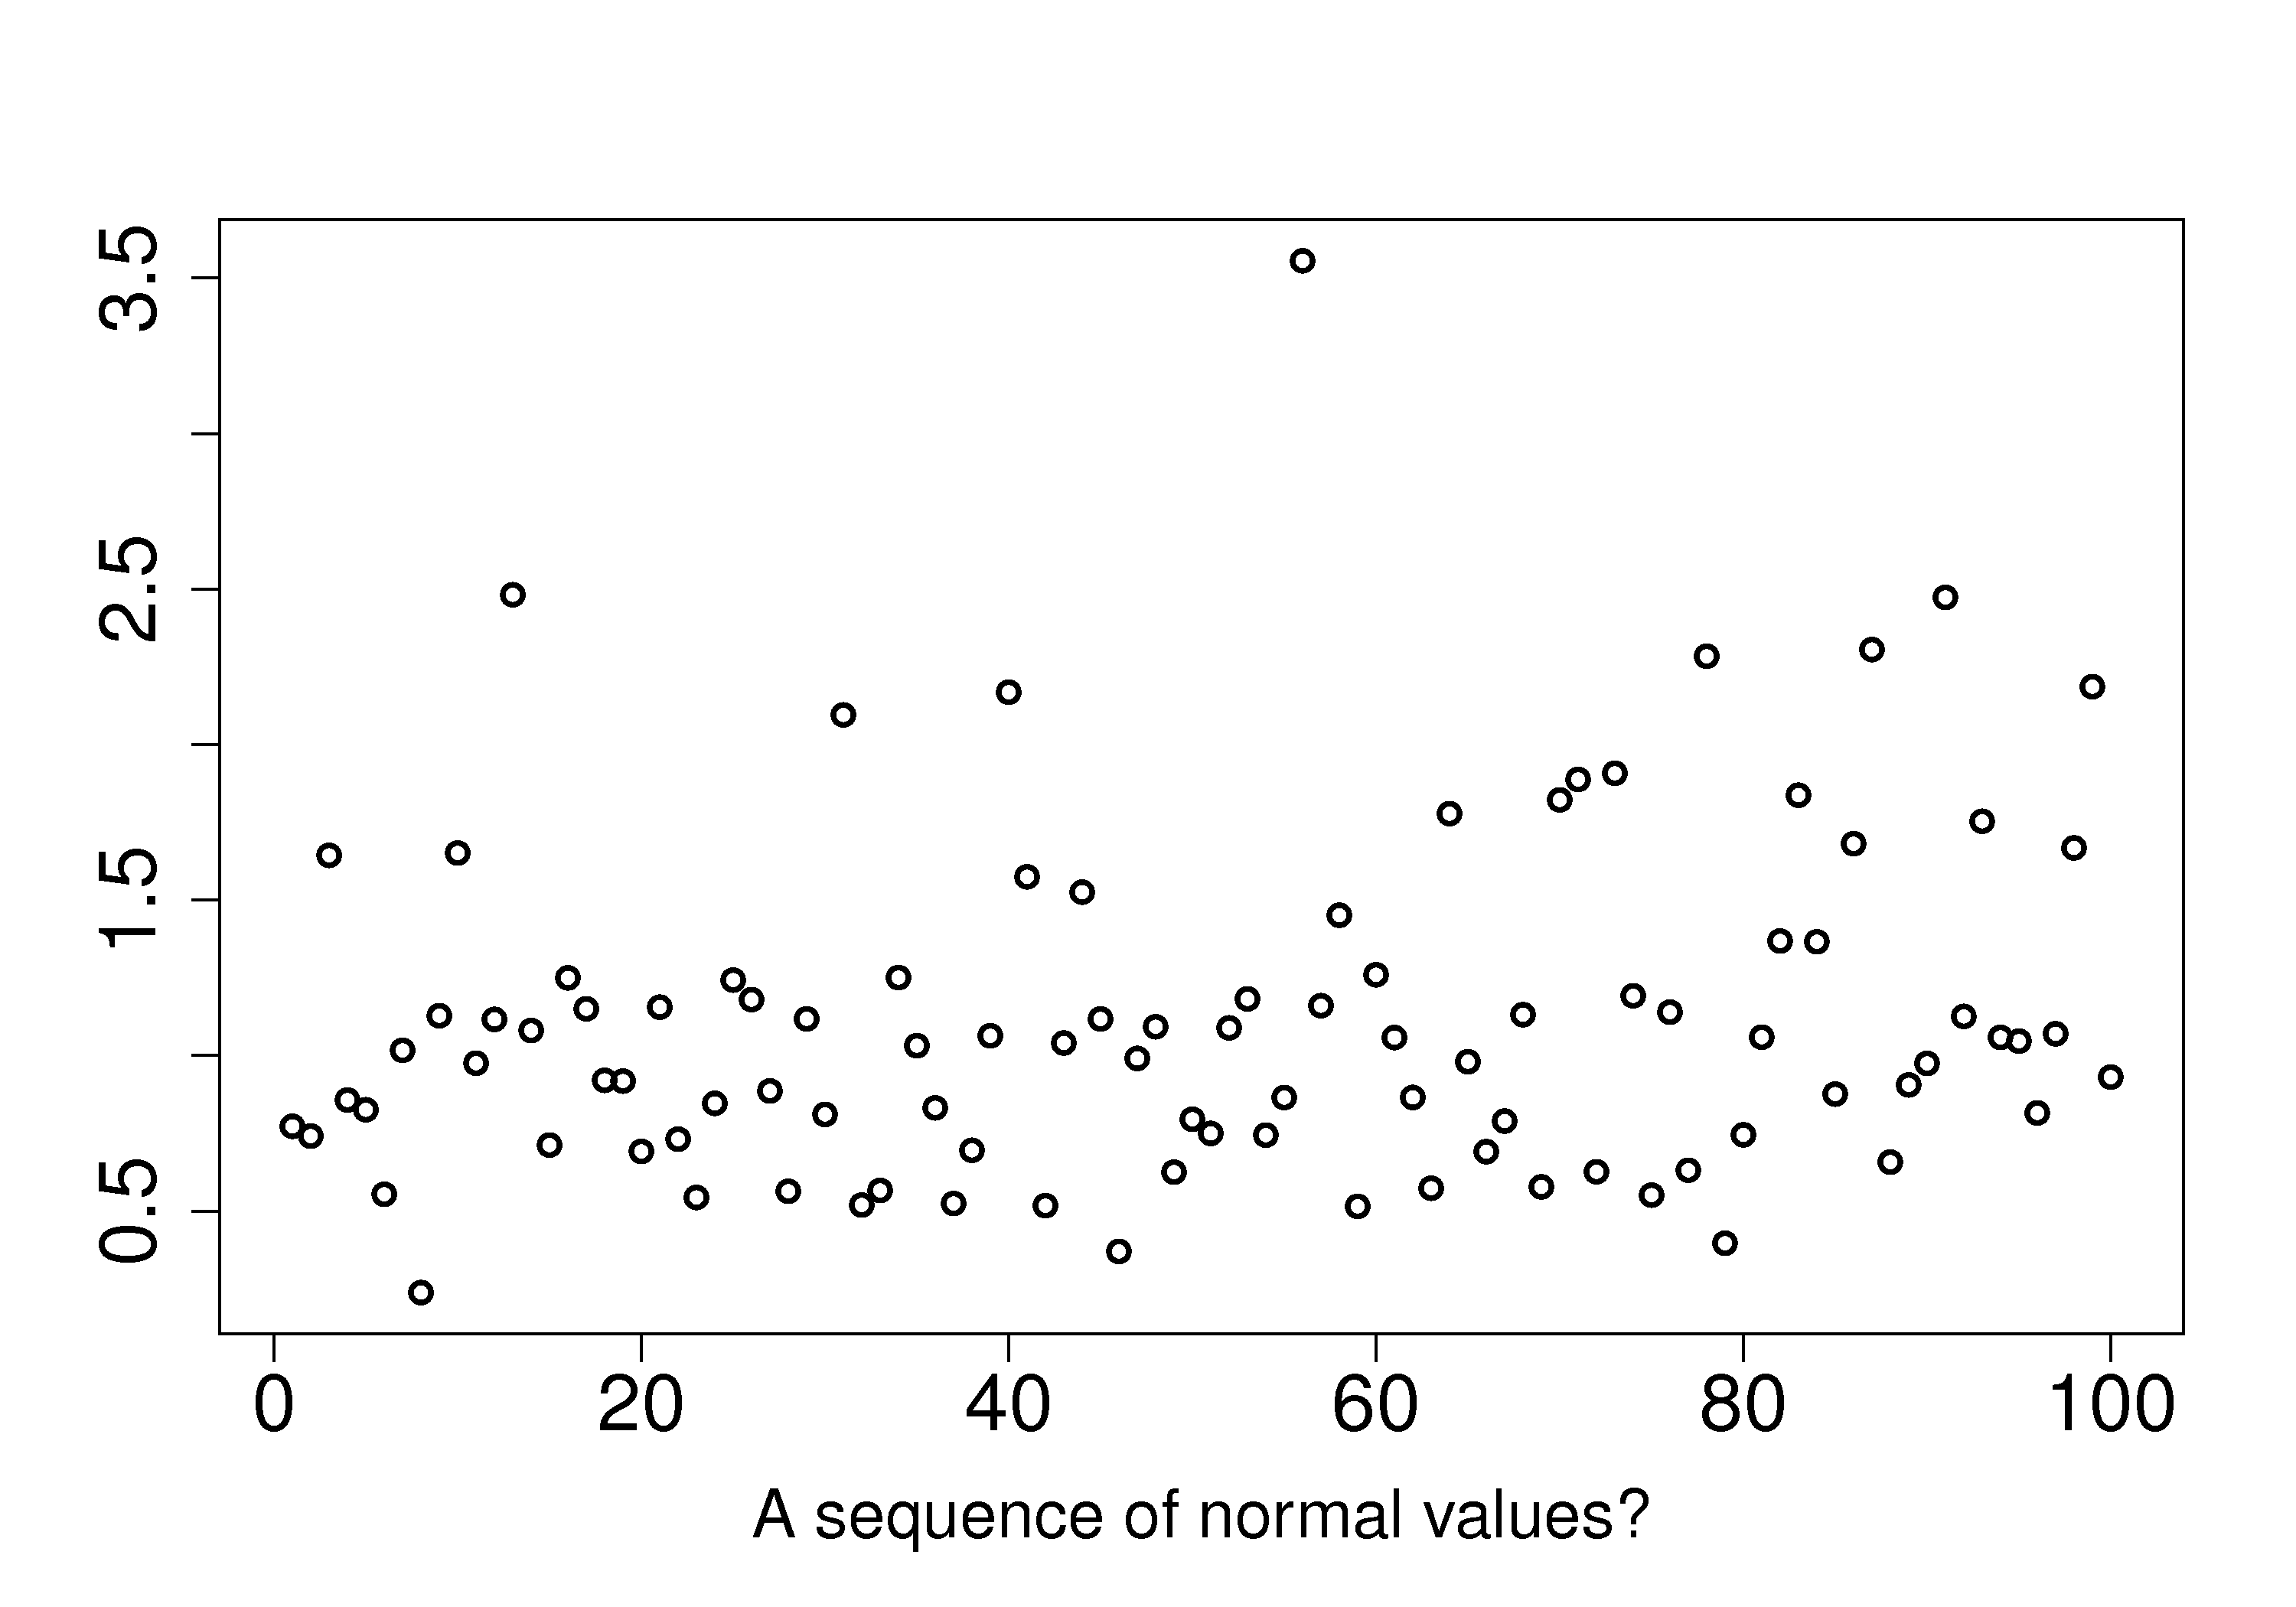

Write the R code that produced this figure.
N = 100

bitmap('/Users/kevindunn/Statistics course/Course notes/Univariate data analysis/images/check-if-normal.png', type="png256", width=10, height=7, res=300, pointsize=14)

s1 <- rf(N, 20, 20)
plot(s1, main="", xlab="A sequence of normal values?", ylab="",  cex.lab=1.5, cex.main=1.8, lwd=2, cex.sub=1.8, cex.axis=1.8)
write.table(s1, '/Users/kevindunn/Statistics course/Course notes/Univariate data analysis/images/check-if-normal.dat')
dev.off()
